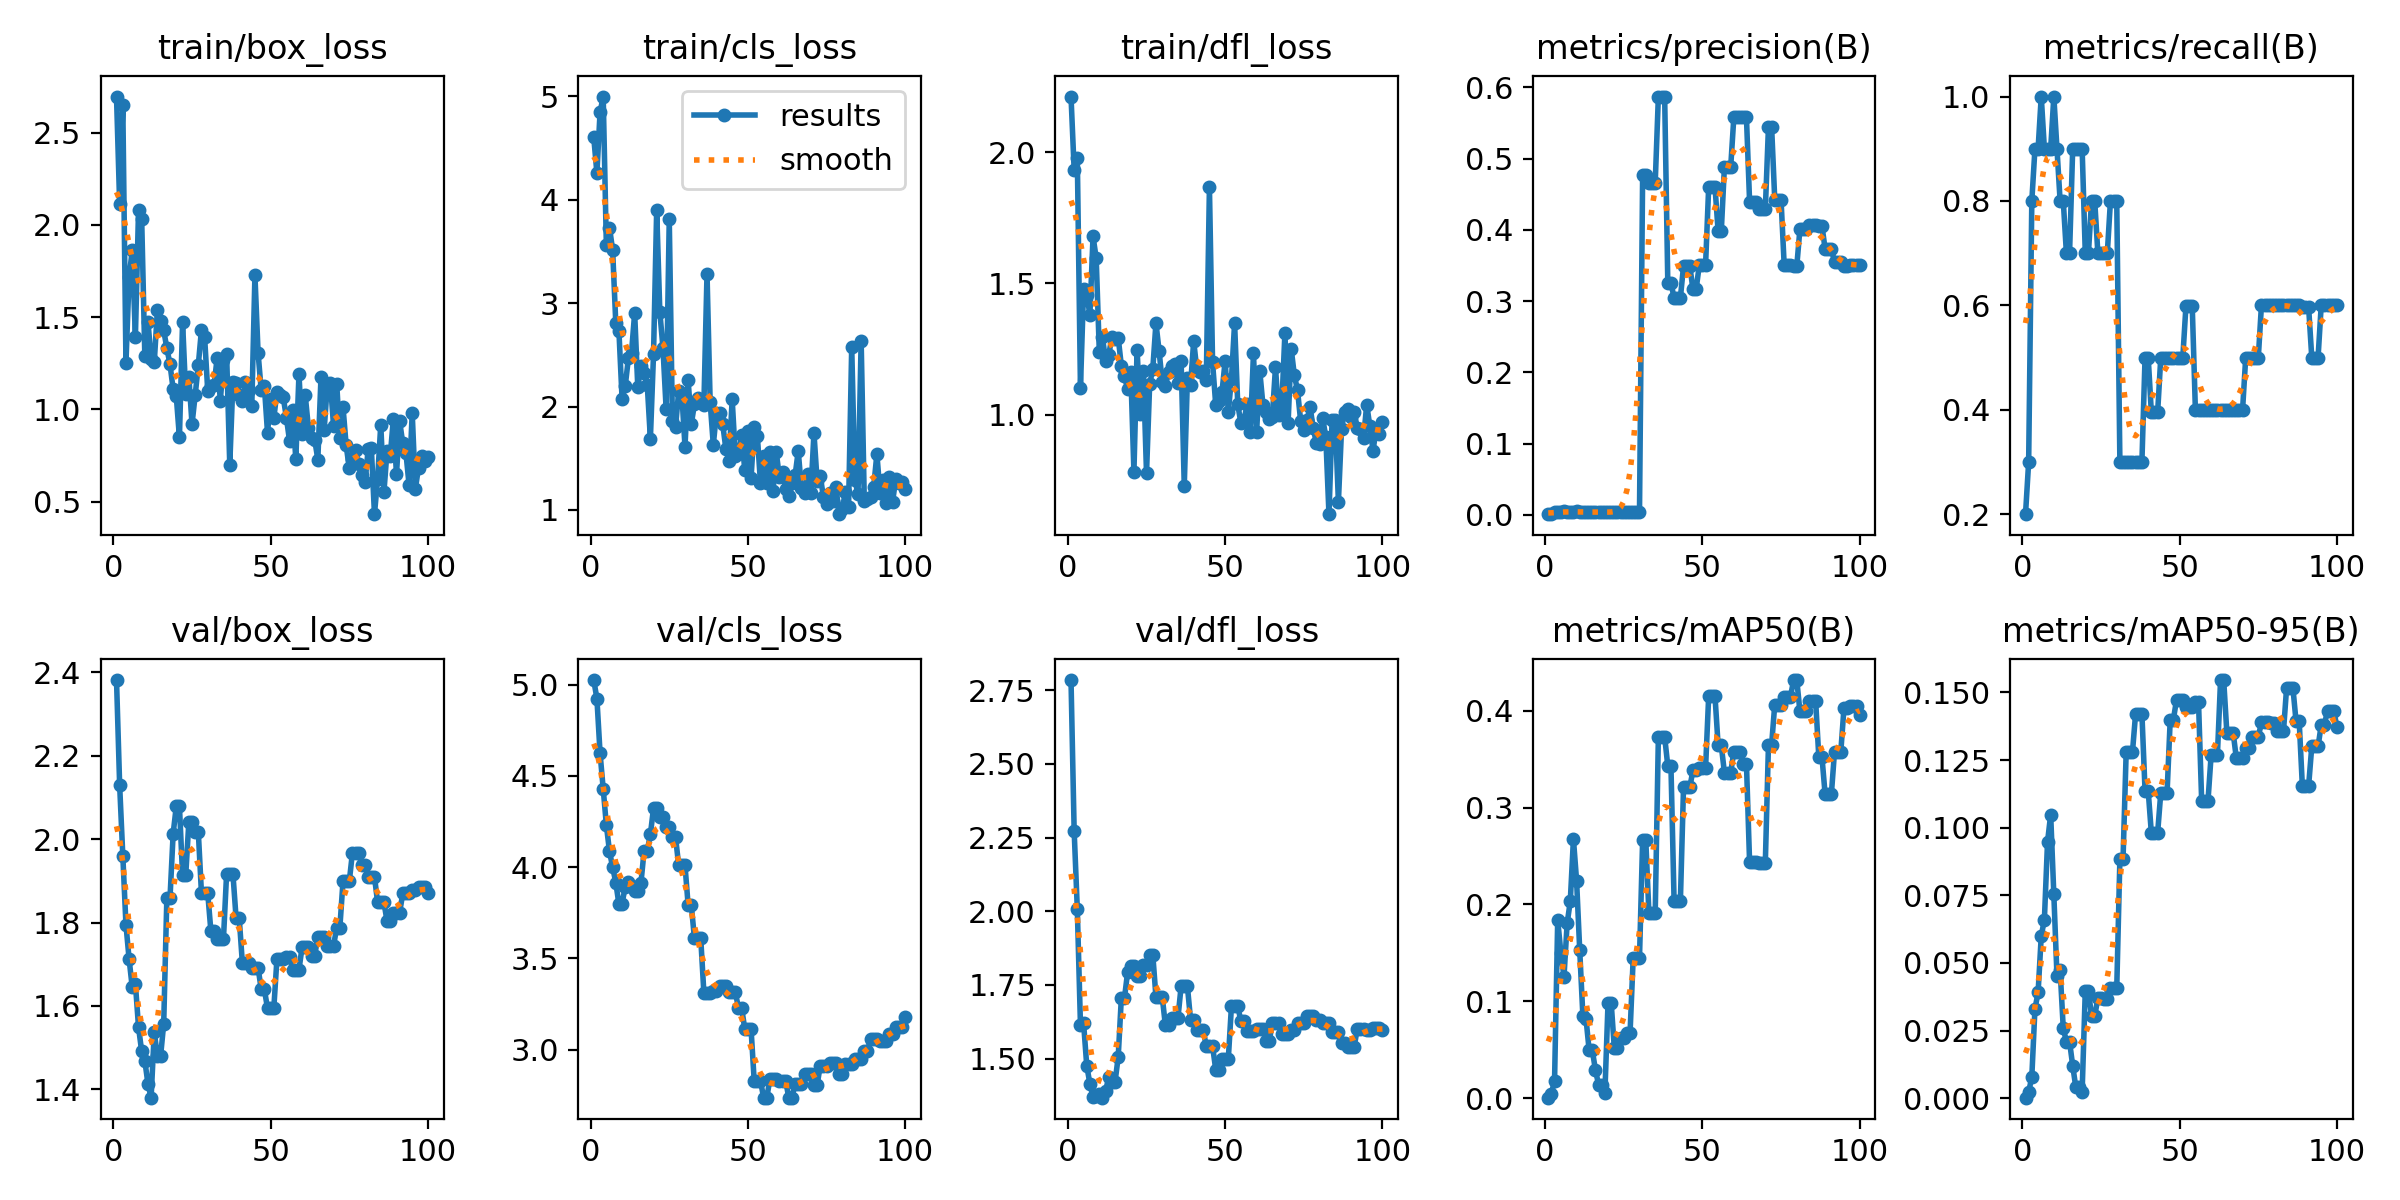

The table this chart was drawn from, first rows:
epoch, time, train/box_loss, train/cls_loss, train/dfl_loss, metrics/precision(B), metrics/recall(B), metrics/mAP50(B), metrics/mAP50-95(B), val/box_loss, val/cls_loss, val/dfl_loss, lr/pg0, lr/pg1, lr/pg2
1, 12.8, 2.696, 4.604, 2.212, 0.00095, 0.2, 0.00068, 0.00019, 2.382, 5.025, 2.784, 4e-05, 4e-05, 4e-05
2, 21.16, 2.113, 4.259, 1.933, 0.00143, 0.3, 0.00476, 0.00225, 2.129, 4.923, 2.272, 9.901e-05, 9.901e-05, 9.901e-05
3, 29.32, 2.65, 4.847, 1.98, 0.00381, 0.8, 0.01836, 0.00788, 1.96, 4.625, 2.007, 0.0001568, 0.0001568, 0.0001568
4, 38.41, 1.254, 4.999, 1.103, 0.00429, 0.9, 0.1839, 0.03303, 1.795, 4.429, 1.615, 0.0002135, 0.0002135, 0.0002135
5, 46.59, 1.717, 3.565, 1.477, 0.00429, 0.9, 0.1504, 0.03908, 1.713, 4.231, 1.62, 0.0002689, 0.0002689, 0.0002689
6, 55.06, 1.863, 3.732, 1.457, 0.00476, 1, 0.1255, 0.05993, 1.644, 4.086, 1.476, 0.0003232, 0.0003232, 0.0003232
7, 63.23, 1.392, 3.514, 1.38, 0.00429, 0.9, 0.1804, 0.06599, 1.653, 3.999, 1.415, 0.0003762, 0.0003762, 0.0003762
8, 71.85, 2.082, 2.808, 1.679, 0.00429, 0.9, 0.2034, 0.09475, 1.549, 3.915, 1.369, 0.0004281, 0.0004281, 0.0004281
9, 80.08, 2.033, 2.729, 1.597, 0.00429, 0.9, 0.2674, 0.1048, 1.491, 3.796, 1.372, 0.0004788, 0.0004788, 0.0004788
10, 88.14, 1.29, 2.076, 1.238, 0.00476, 1, 0.2247, 0.07532, 1.469, 3.8, 1.38, 0.0005283, 0.0005283, 0.0005283
11, 96.49, 1.476, 2.198, 1.294, 0.00429, 0.9, 0.1529, 0.04528, 1.413, 3.892, 1.367, 0.0005766, 0.0005766, 0.0005766
12, 104.9, 1.271, 2.466, 1.205, 0.00381, 0.8, 0.08514, 0.04743, 1.38, 3.916, 1.391, 0.0006238, 0.0006238, 0.0006238
13, 113, 1.256, 2.523, 1.228, 0.00381, 0.8, 0.08211, 0.0258, 1.538, 3.894, 1.437, 0.0006697, 0.0006697, 0.0006697
14, 120.7, 1.539, 2.905, 1.296, 0.00333, 0.7, 0.04953, 0.02093, 1.479, 3.871, 1.421, 0.0007145, 0.0007145, 0.0007145
15, 128.7, 1.481, 2.185, 1.287, 0.00333, 0.7, 0.04953, 0.02093, 1.479, 3.871, 1.421, 0.000758, 0.000758, 0.000758
16, 136.7, 1.429, 2.392, 1.293, 0.00429, 0.9, 0.0292, 0.012, 1.557, 3.913, 1.505, 0.0008004, 0.0008004, 0.0008004
17, 144.5, 1.333, 2.323, 1.186, 0.00429, 0.9, 0.01398, 0.00396, 1.859, 4.09, 1.706, 0.0008416, 0.0008416, 0.0008416
18, 152.1, 1.245, 2.212, 1.145, 0.00429, 0.9, 0.01398, 0.00396, 1.859, 4.09, 1.706, 0.0008816, 0.0008816, 0.0008816
19, 160, 1.11, 1.689, 1.097, 0.00429, 0.9, 0.00552, 0.00241, 2.013, 4.179, 1.794, 0.0009204, 0.0009204, 0.0009204
20, 168.1, 1.071, 2.509, 1.161, 0.00333, 0.7, 0.09856, 0.0397, 2.079, 4.324, 1.815, 0.000958, 0.000958, 0.000958
21, 175.9, 0.8486, 3.904, 0.7813, 0.00333, 0.7, 0.09856, 0.0397, 2.079, 4.324, 1.815, 0.0009945, 0.0009945, 0.0009945
22, 183.7, 1.475, 2.917, 1.248, 0.00381, 0.8, 0.05174, 0.0303, 1.913, 4.274, 1.781, 0.00103, 0.00103, 0.00103
23, 191.6, 1.085, 2.567, 1.002, 0.00381, 0.8, 0.05174, 0.0303, 1.913, 4.274, 1.781, 0.001064, 0.001064, 0.001064
24, 199.7, 1.178, 1.981, 1.167, 0.00333, 0.7, 0.06237, 0.03704, 2.042, 4.219, 1.818, 0.001097, 0.001097, 0.001097
25, 207.7, 0.9203, 3.814, 0.7758, 0.00333, 0.7, 0.06237, 0.03704, 2.042, 4.219, 1.818, 0.001128, 0.001128, 0.001128
26, 215.5, 1.077, 1.859, 1.116, 0.00333, 0.7, 0.06742, 0.0368, 2.017, 4.162, 1.852, 0.001159, 0.001159, 0.001159
27, 223.8, 1.241, 1.803, 1.175, 0.00333, 0.7, 0.06742, 0.0368, 2.017, 4.162, 1.852, 0.001188, 0.001188, 0.001188
28, 233.4, 1.431, 2.153, 1.349, 0.00381, 0.8, 0.145, 0.04057, 1.871, 4.01, 1.709, 0.001216, 0.001216, 0.001216
29, 243.6, 1.393, 2.118, 1.243, 0.00381, 0.8, 0.145, 0.04057, 1.871, 4.01, 1.709, 0.001243, 0.001243, 0.001243
30, 252.7, 1.101, 1.614, 1.123, 0.00381, 0.8, 0.145, 0.04057, 1.871, 4.01, 1.709, 0.001269, 0.001269, 0.001269
31, 264.1, 1.129, 2.254, 1.108, 0.4769, 0.3, 0.2664, 0.08832, 1.78, 3.791, 1.613, 0.001294, 0.001294, 0.001294
32, 275, 1.13, 1.83, 1.164, 0.4769, 0.3, 0.2664, 0.08832, 1.78, 3.791, 1.613, 0.001317, 0.001317, 0.001317
33, 285.8, 1.281, 2.024, 1.184, 0.4662, 0.3, 0.1908, 0.128, 1.762, 3.611, 1.638, 0.001339, 0.001339, 0.001339
34, 295, 1.048, 2.08, 1.192, 0.4662, 0.3, 0.1908, 0.128, 1.762, 3.611, 1.638, 0.001347, 0.001347, 0.001347
35, 304, 1.267, 2.033, 1.122, 0.4662, 0.3, 0.1908, 0.128, 1.762, 3.611, 1.638, 0.001327, 0.001327, 0.001327
36, 312.8, 1.302, 2.012, 1.205, 0.5873, 0.3, 0.373, 0.1422, 1.918, 3.312, 1.745, 0.001307, 0.001307, 0.001307
37, 321.1, 0.6993, 3.286, 0.728, 0.5873, 0.3, 0.373, 0.1422, 1.918, 3.312, 1.745, 0.001287, 0.001287, 0.001287
38, 329.4, 1.149, 2.04, 1.138, 0.5873, 0.3, 0.373, 0.1422, 1.918, 3.312, 1.745, 0.001267, 0.001267, 0.001267
39, 338.1, 1.145, 1.63, 1.112, 0.3255, 0.5, 0.3428, 0.1136, 1.812, 3.321, 1.632, 0.001248, 0.001248, 0.001248
40, 347, 1.078, 1.939, 1.281, 0.3255, 0.5, 0.3428, 0.1136, 1.812, 3.321, 1.632, 0.001228, 0.001228, 0.001228
41, 355.6, 1.044, 1.936, 1.17, 0.3048, 0.395, 0.2035, 0.09806, 1.704, 3.349, 1.598, 0.001208, 0.001208, 0.001208
42, 364.3, 1.148, 1.828, 1.161, 0.3048, 0.395, 0.2035, 0.09806, 1.704, 3.349, 1.598, 0.001188, 0.001188, 0.001188
43, 373, 1.103, 1.589, 1.165, 0.3048, 0.395, 0.2035, 0.09806, 1.704, 3.349, 1.598, 0.001168, 0.001168, 0.001168
44, 381.3, 1.018, 1.478, 1.131, 0.3491, 0.5, 0.3211, 0.1129, 1.692, 3.313, 1.542, 0.001149, 0.001149, 0.001149
45, 390.1, 1.728, 2.071, 1.867, 0.3491, 0.5, 0.3211, 0.1129, 1.692, 3.313, 1.542, 0.001129, 0.001129, 0.001129
46, 398.3, 1.307, 1.521, 1.198, 0.3491, 0.5, 0.3211, 0.1129, 1.692, 3.313, 1.542, 0.001109, 0.001109, 0.001109
47, 406.8, 1.104, 1.538, 1.037, 0.3167, 0.5, 0.3384, 0.1399, 1.64, 3.229, 1.463, 0.001089, 0.001089, 0.001089
48, 415.3, 1.126, 1.728, 1.05, 0.3167, 0.5, 0.3384, 0.1399, 1.64, 3.229, 1.463, 0.001069, 0.001069, 0.001069
49, 423.8, 0.8753, 1.388, 1.087, 0.3502, 0.5, 0.3405, 0.1472, 1.594, 3.114, 1.499, 0.00105, 0.00105, 0.00105
50, 432.3, 1.059, 1.765, 1.205, 0.3502, 0.5, 0.3405, 0.1472, 1.594, 3.114, 1.499, 0.00103, 0.00103, 0.00103
51, 440.9, 0.9517, 1.307, 1.01, 0.3502, 0.5, 0.3405, 0.1472, 1.594, 3.114, 1.499, 0.00101, 0.00101, 0.00101
52, 449.6, 1.096, 1.804, 1.136, 0.461, 0.5987, 0.4152, 0.1447, 1.713, 2.828, 1.678, 0.0009902, 0.0009902, 0.0009902
53, 458.1, 1.08, 1.719, 1.348, 0.461, 0.5987, 0.4152, 0.1447, 1.713, 2.828, 1.678, 0.0009704, 0.0009704, 0.0009704
54, 466.8, 1.066, 1.259, 1.039, 0.461, 0.5987, 0.4152, 0.1447, 1.713, 2.828, 1.678, 0.0009506, 0.0009506, 0.0009506
55, 475.3, 0.9563, 1.52, 0.9673, 0.398, 0.4, 0.364, 0.1463, 1.717, 2.736, 1.627, 0.0009308, 0.0009308, 0.0009308
56, 483.9, 0.8307, 1.257, 0.9798, 0.398, 0.4, 0.364, 0.1463, 1.717, 2.736, 1.627, 0.000911, 0.000911, 0.000911
57, 492.4, 0.9954, 1.565, 1.039, 0.4888, 0.4, 0.3359, 0.1098, 1.687, 2.839, 1.592, 0.0008912, 0.0008912, 0.0008912
58, 500.7, 0.7303, 1.185, 0.9331, 0.4888, 0.4, 0.3359, 0.1098, 1.687, 2.839, 1.592, 0.0008714, 0.0008714, 0.0008714
59, 508.3, 1.191, 1.561, 1.233, 0.4888, 0.4, 0.3359, 0.1098, 1.687, 2.839, 1.592, 0.0008516, 0.0008516, 0.0008516
60, 516.3, 0.8652, 1.32, 0.9341, 0.5588, 0.4, 0.3578, 0.1267, 1.742, 2.828, 1.601, 0.0008318, 0.0008318, 0.0008318
... 40 more rows
